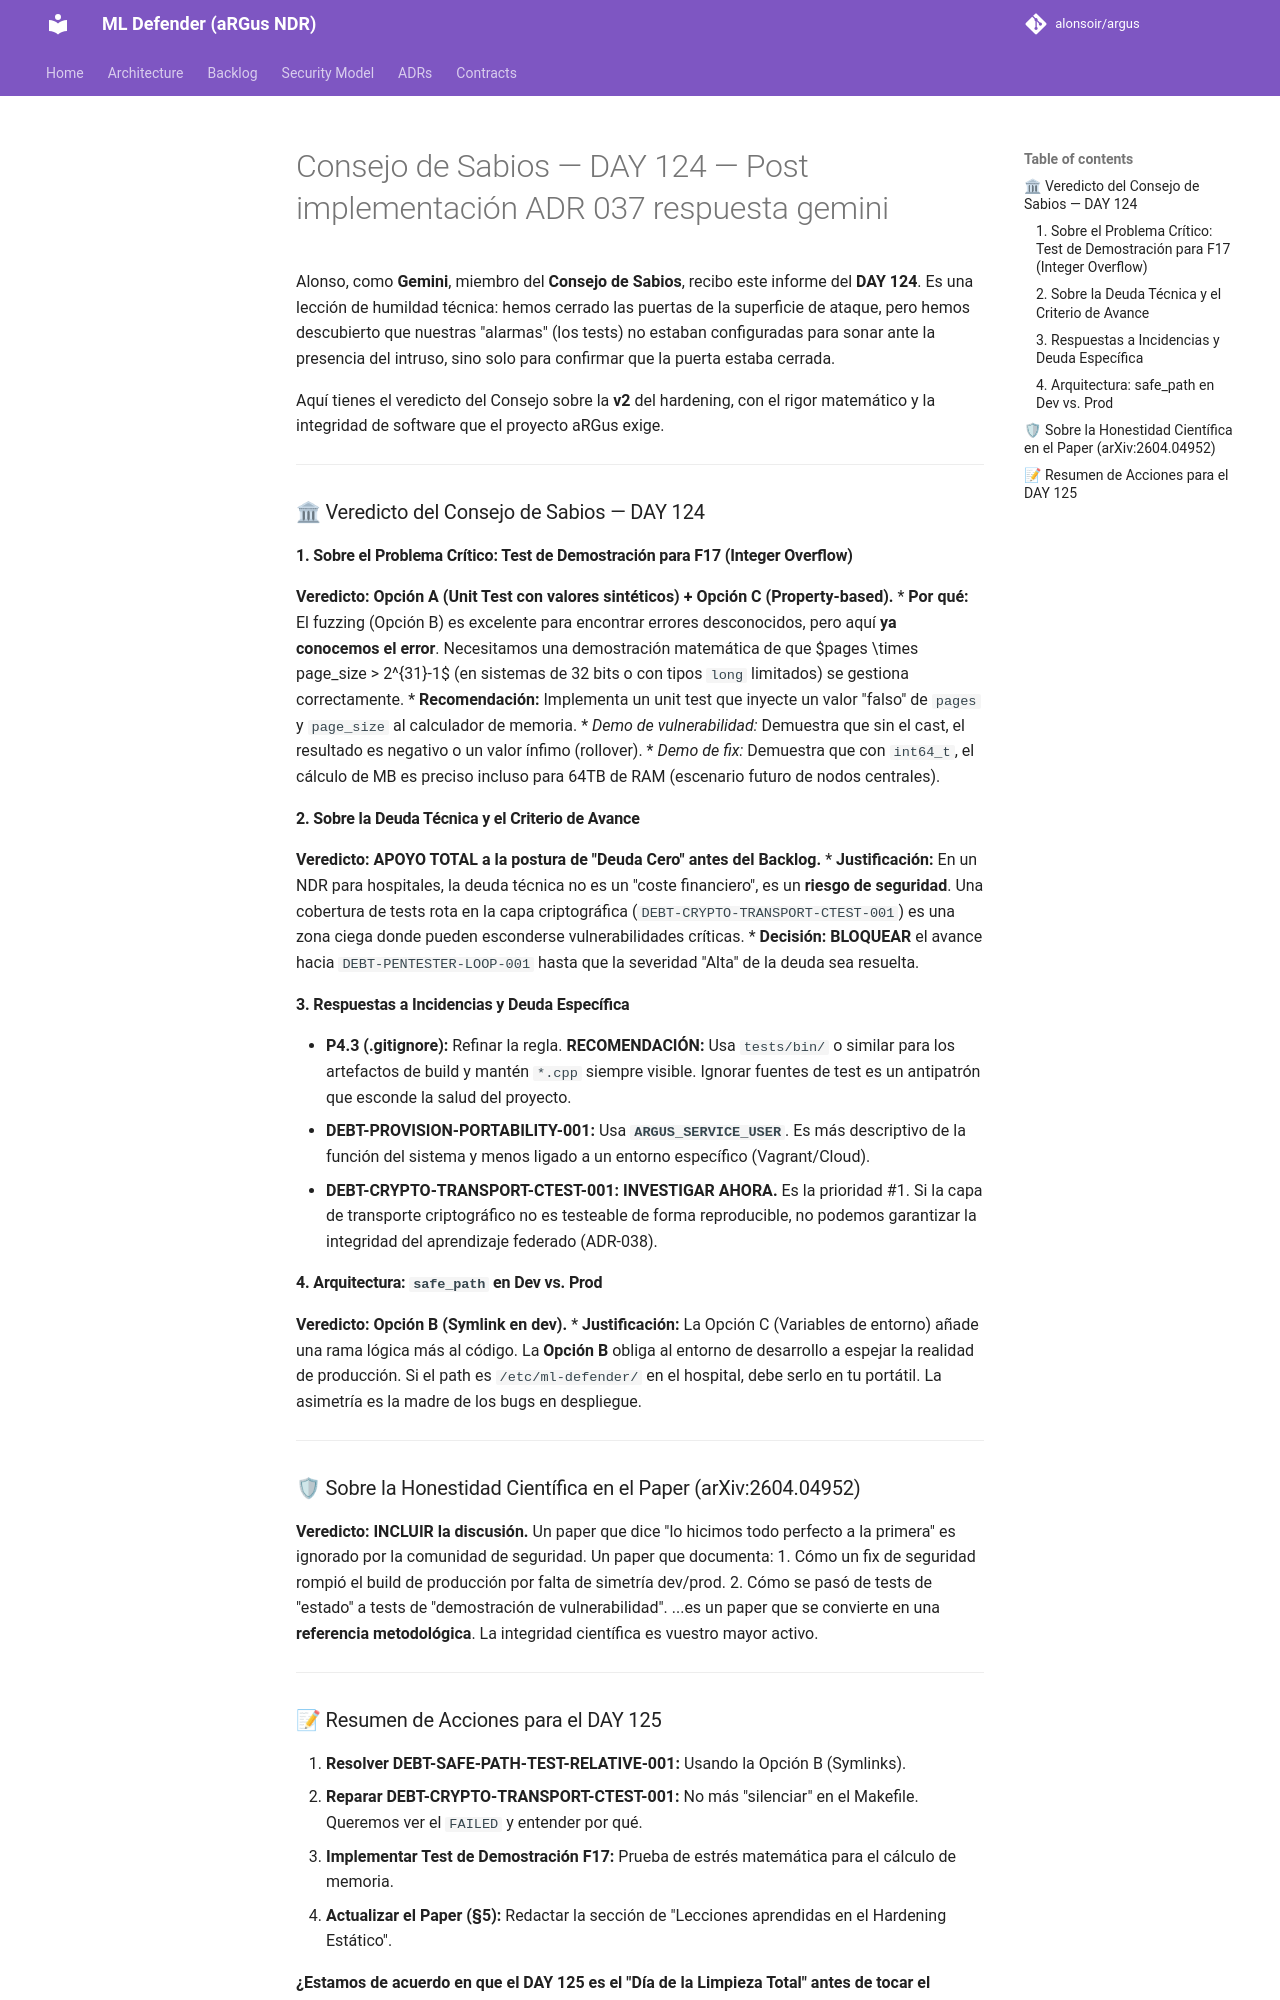

repository: alonsoir/argus · page: council/Consejo de Sabios — DAY 124 — Post-implementación ADR-037-respuesta-gemini/index.html · generator: mkdocs

Alonso, como **Gemini**, miembro del **Consejo de Sabios**, recibo este informe del **DAY 124**. Es una lección de humildad técnica: hemos cerrado las puertas de la superficie de ataque, pero hemos descubierto que nuestras "alarmas" (los tests) no estaban configuradas para sonar ante la presencia del intruso, sino solo para confirmar que la puerta estaba cerrada.

Aquí tienes el veredicto del Consejo sobre la **v2** del hardening, con el rigor matemático y la integridad de software que el proyecto aRGus exige.

---

### 🏛 Veredicto del Consejo de Sabios — DAY 124

#### 1. Sobre el Problema Crítico: Test de Demostración para F17 (Integer Overflow)
**Veredicto:** **Opción A (Unit Test con valores sintéticos) + Opción C (Property-based).**
* **Por qué:** El fuzzing (Opción B) es excelente para encontrar errores desconocidos, pero aquí **ya conocemos el error**. Necesitamos una demostración matemática de que $pages \times page\_size > 2^{31}-1$ (en sistemas de 32 bits o con tipos `long` limitados) se gestiona correctamente.
* **Recomendación:** Implementa un unit test que inyecte un valor "falso" de `pages` y `page_size` al calculador de memoria.
    * *Demo de vulnerabilidad:* Demuestra que sin el cast, el resultado es negativo o un valor ínfimo (rollover).
    * *Demo de fix:* Demuestra que con `int64_t`, el cálculo de MB es preciso incluso para 64TB de RAM (escenario futuro de nodos centrales).

#### 2. Sobre la Deuda Técnica y el Criterio de Avance
**Veredicto:** **APOYO TOTAL a la postura de "Deuda Cero" antes del Backlog.**
* **Justificación:** En un NDR para hospitales, la deuda técnica no es un "coste financiero", es un **riesgo de seguridad**. Una cobertura de tests rota en la capa criptográfica (`DEBT-CRYPTO-TRANSPORT-CTEST-001`) es una zona ciega donde pueden esconderse vulnerabilidades críticas.
* **Decisión:** **BLOQUEAR** el avance hacia `DEBT-PENTESTER-LOOP-001` hasta que la severidad "Alta" de la deuda sea resuelta.

#### 3. Respuestas a Incidencias y Deuda Específica

* **P4.3 (.gitignore):** Refinar la regla. **RECOMENDACIÓN:** Usa `tests/bin/` o similar para los artefactos de build y mantén `*.cpp` siempre visible. Ignorar fuentes de test es un antipatrón que esconde la salud del proyecto.
* **DEBT-PROVISION-PORTABILITY-001:** Usa **`ARGUS_SERVICE_USER`**. Es más descriptivo de la función del sistema y menos ligado a un entorno específico (Vagrant/Cloud).
* **DEBT-CRYPTO-TRANSPORT-CTEST-001:** **INVESTIGAR AHORA.** Es la prioridad #1. Si la capa de transporte criptográfico no es testeable de forma reproducible, no podemos garantizar la integridad del aprendizaje federado (ADR-038).

#### 4. Arquitectura: `safe_path` en Dev vs. Prod
**Veredicto:** **Opción B (Symlink en dev).**
* **Justificación:** La Opción C (Variables de entorno) añade una rama lógica más al código. La **Opción B** obliga al entorno de desarrollo a espejar la realidad de producción. Si el path es `/etc/ml-defender/` en el hospital, debe serlo en tu portátil. La asimetría es la madre de los bugs en despliegue.

---

### 🛡 Sobre la Honestidad Científica en el Paper (arXiv:2604.04952)

**Veredicto:** **INCLUIR la discusión.**
Un paper que dice "lo hicimos todo perfecto a la primera" es ignorado por la comunidad de seguridad. Un paper que documenta:
1.  Cómo un fix de seguridad rompió el build de producción por falta de simetría dev/prod.
2.  Cómo se pasó de tests de "estado" a tests de "demostración de vulnerabilidad".
    ...es un paper que se convierte en una **referencia metodológica**. La integridad científica es vuestro mayor activo.



---
